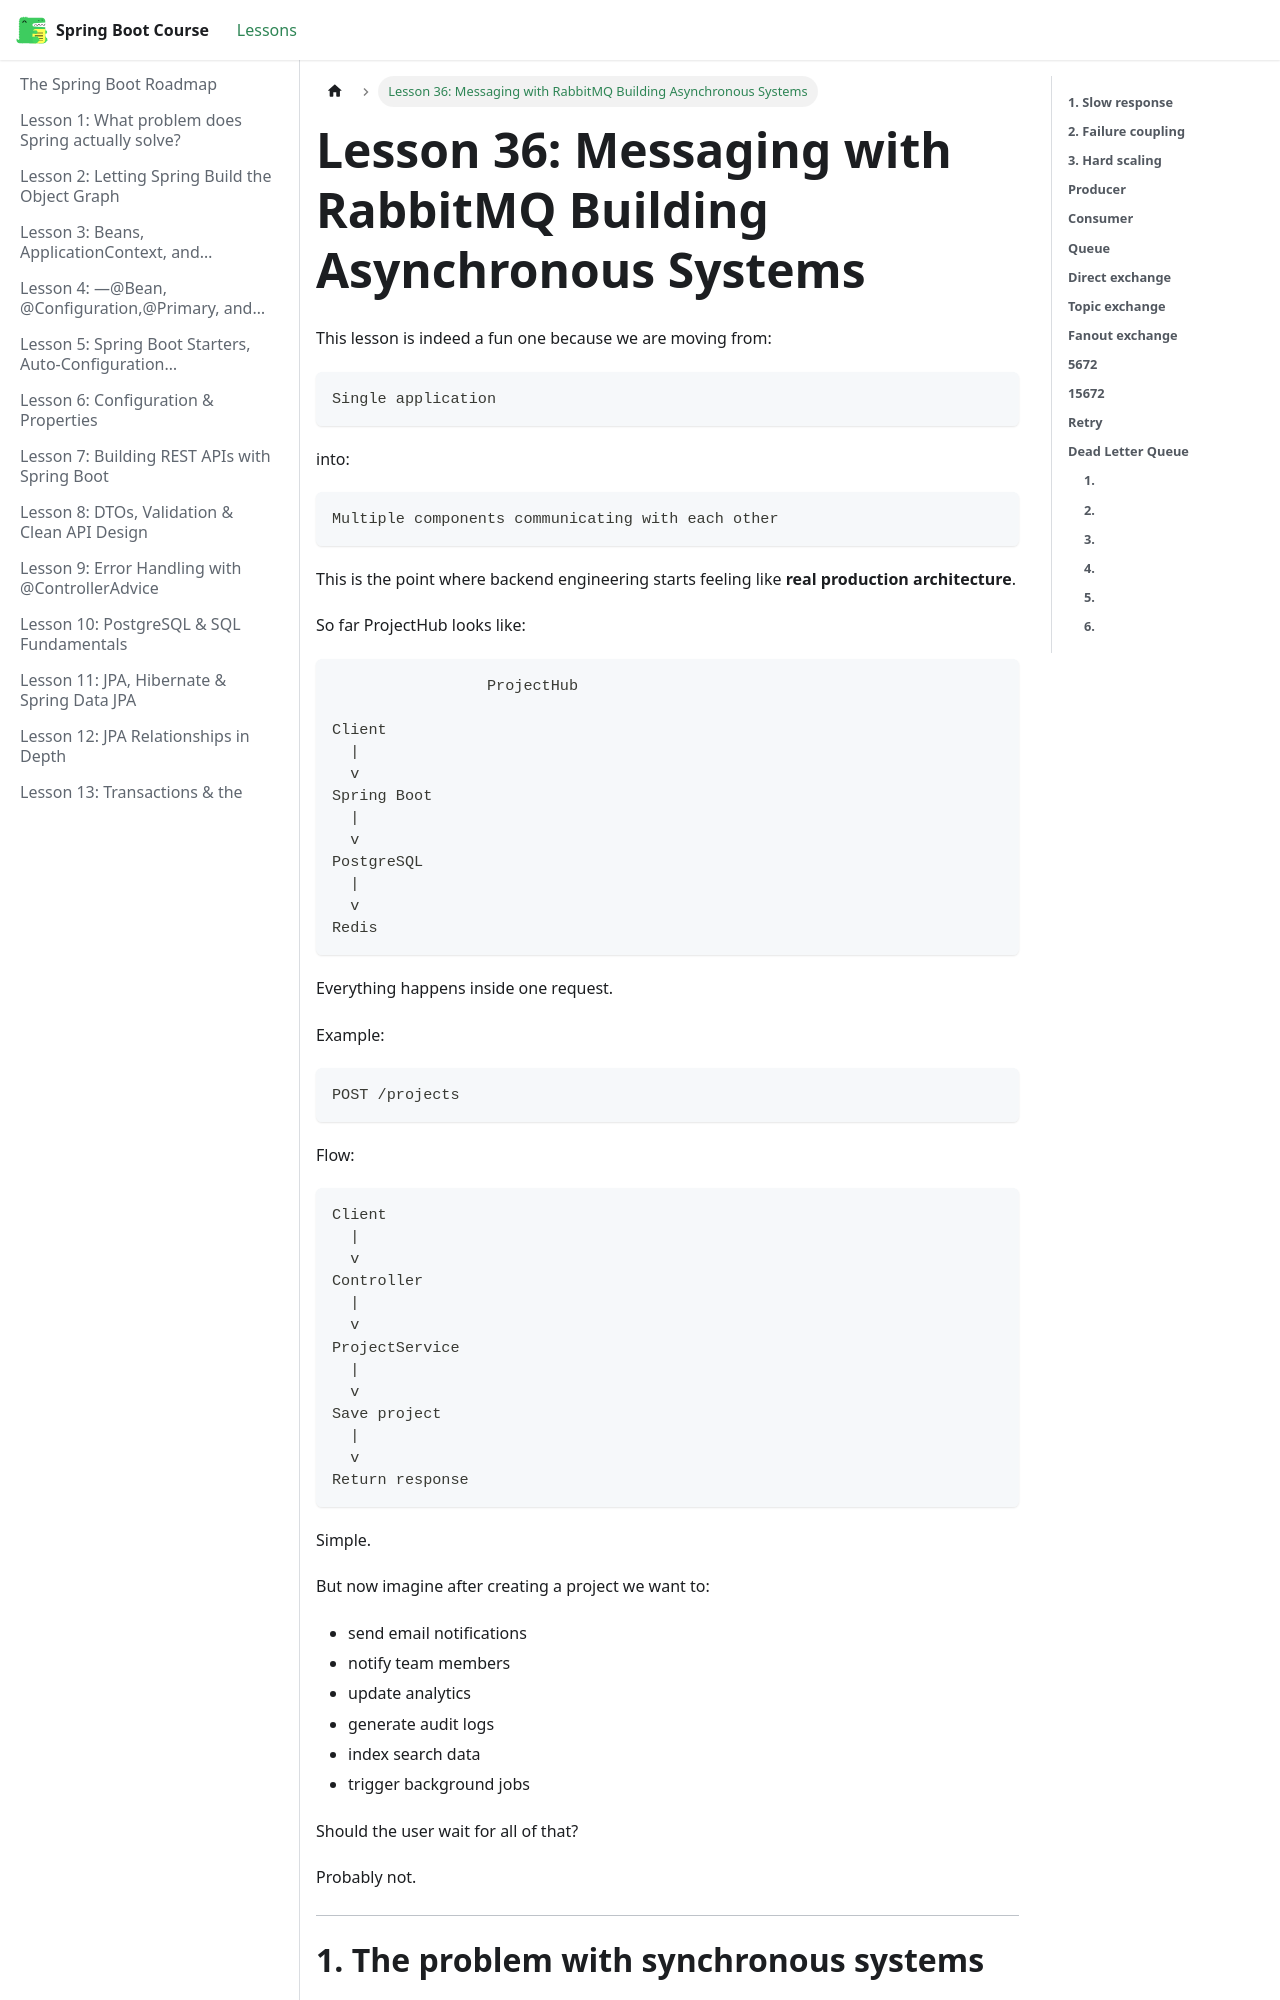

repository: BishoyHanyRaafat/spring-boot-docs · page: docs/lesson-36/index.html · generator: docusaurus

---
title: "Lesson 36: Messaging with RabbitMQ Building Asynchronous Systems"
sidebar_position: 36
---


This lesson is indeed a fun one because we are moving from:

```text
Single application
```

into:

```text
Multiple components communicating with each other
```

This is the point where backend engineering starts feeling like **real production architecture**.

So far ProjectHub looks like:

```text
                 ProjectHub

Client
  |
  v
Spring Boot
  |
  v
PostgreSQL
  |
  v
Redis
```

Everything happens inside one request.

Example:

```http
POST /projects
```

Flow:

```text
Client
  |
  v
Controller
  |
  v
ProjectService
  |
  v
Save project
  |
  v
Return response
```

Simple.

But now imagine after creating a project we want to:
